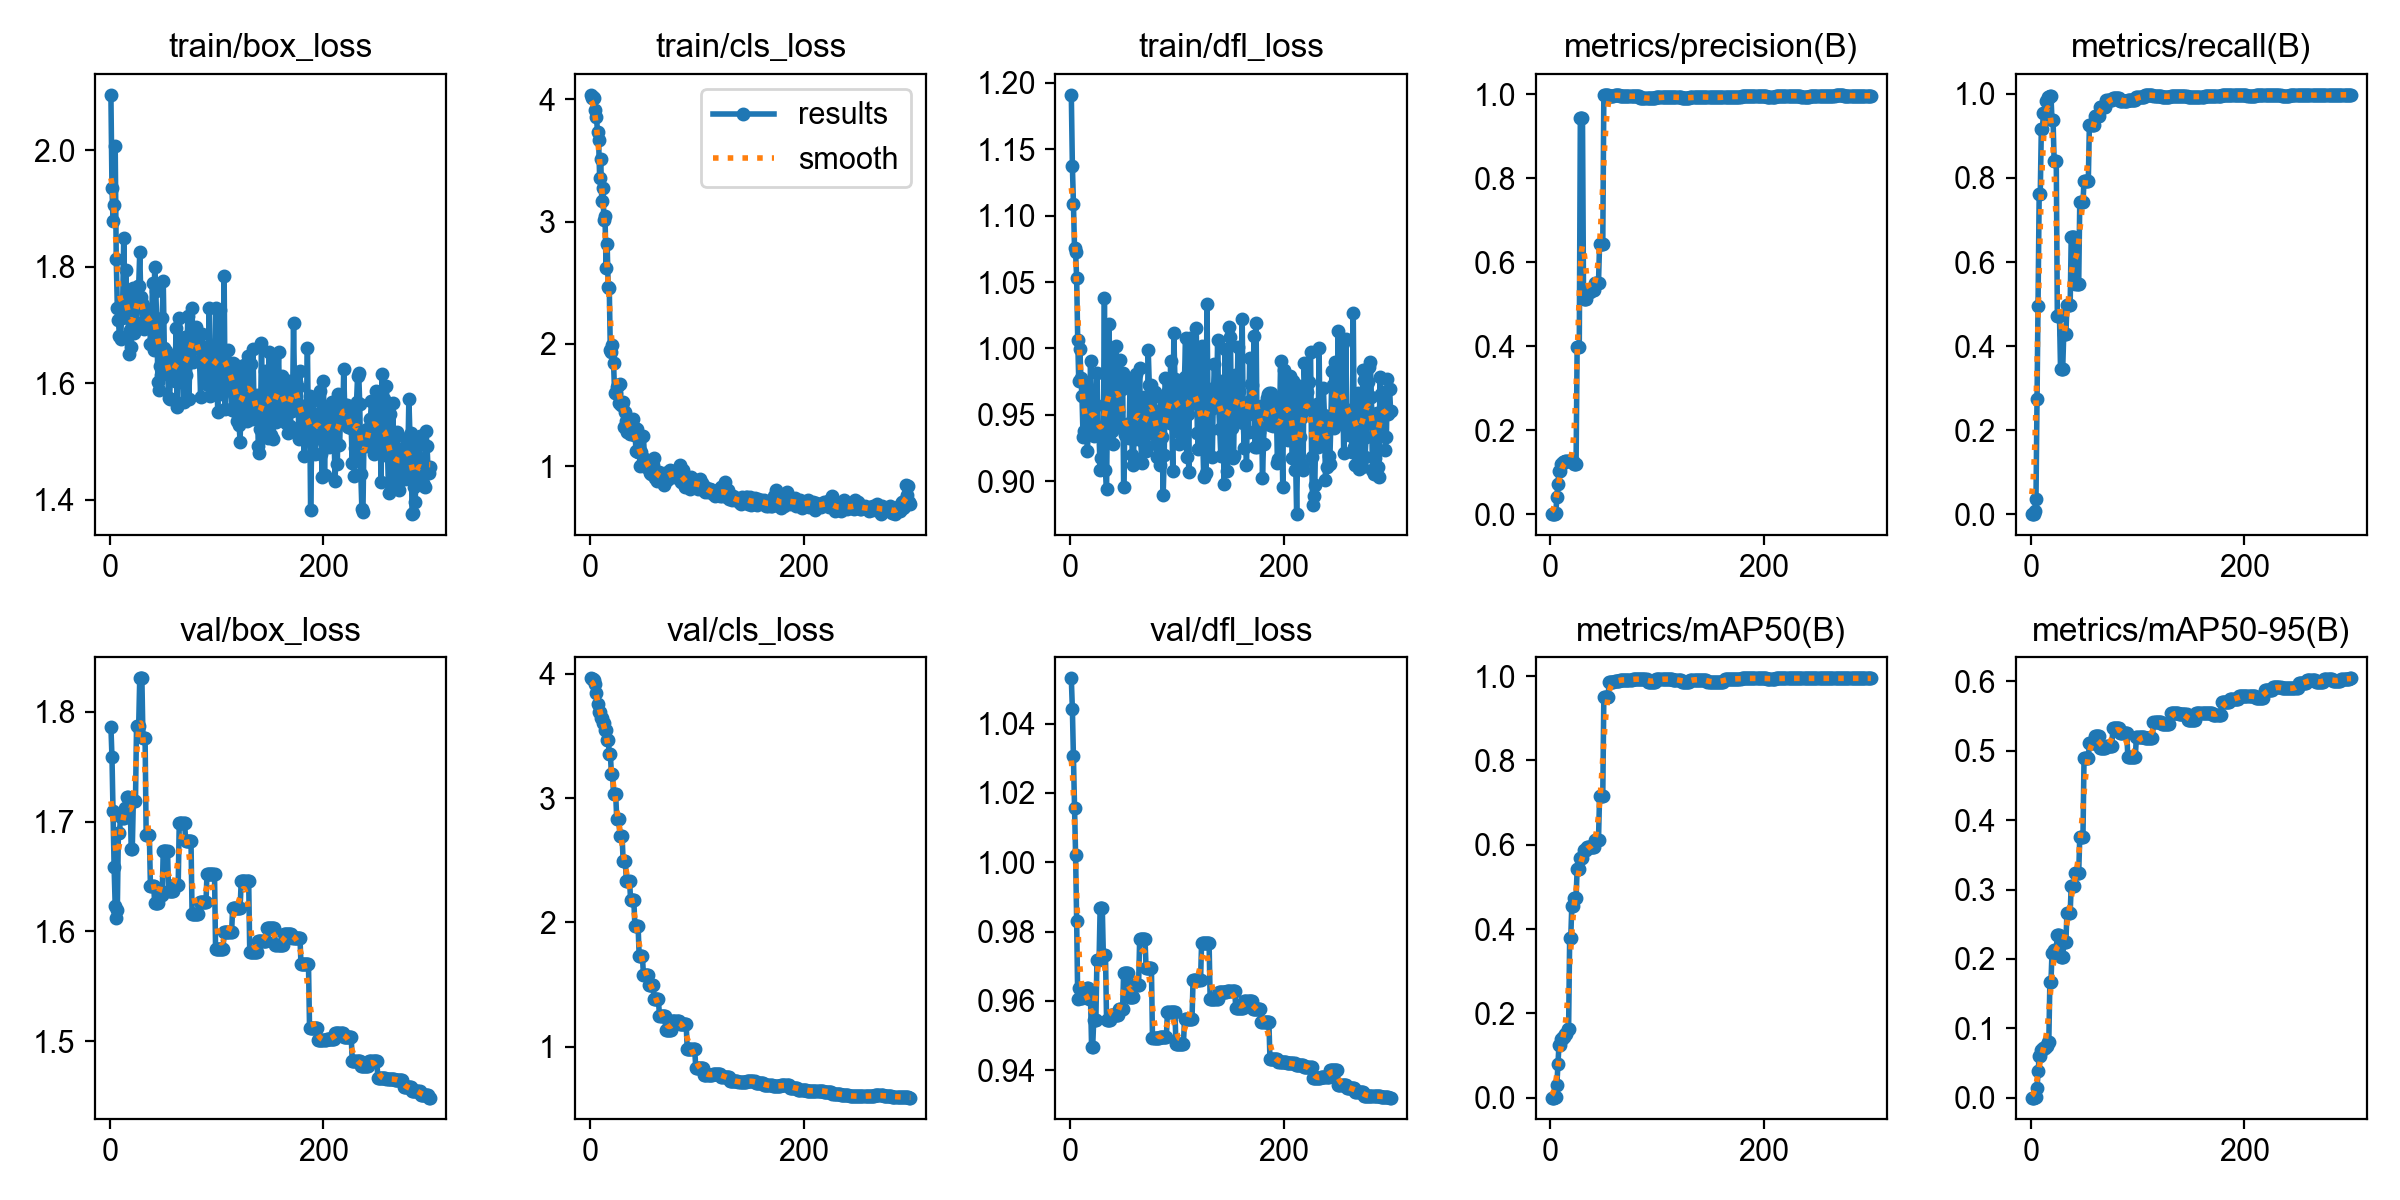

The file beside this chart, header and first rows:
epoch, time, train/box_loss, train/cls_loss, train/dfl_loss, metrics/precision(B), metrics/recall(B), metrics/mAP50(B), metrics/mAP50-95(B), val/box_loss, val/cls_loss, val/dfl_loss, lr/pg0, lr/pg1, lr/pg2
1, 2.864, 2.096, 4.036, 1.191, 0, 0, 0, 0, 1.786, 3.964, 1.053, 0, 0, 0
2, 4.605, 1.935, 4.01, 1.137, 0, 0, 0, 0, 1.758, 3.961, 1.044, 1.6615e-05, 1.6615e-05, 1.6615e-05
3, 6.026, 1.88, 4.018, 1.109, 0, 0, 0, 0, 1.709, 3.955, 1.031, 3.312e-05, 3.312e-05, 3.312e-05
4, 7.418, 1.907, 4.012, 1.076, 0.0006, 0.00625, 0.0003, 0.00018, 1.658, 3.947, 1.016, 4.95149e-05, 4.95149e-05, 4.95149e-05
5, 8.769, 2.009, 3.908, 1.072, 0.00351, 0.03542, 0.00185, 0.00078, 1.623, 3.92, 1.002, 6.57998e-05, 6.57998e-05, 6.57998e-05
6, 10.2, 1.814, 3.858, 1.053, 0.03971, 0.275, 0.02955, 0.01396, 1.612, 3.847, 0.9832, 8.19747e-05, 8.19747e-05, 8.19747e-05
7, 11.63, 1.73, 3.731, 1.006, 0.07192, 0.4958, 0.07912, 0.03786, 1.62, 3.759, 0.9606, 9.80396e-05, 9.80396e-05, 9.80396e-05
8, 12.93, 1.709, 3.67, 0.9752, 0.1036, 0.7625, 0.1256, 0.06057, 1.69, 3.696, 0.9638, 0.000114, 0.000114, 0.000114
9, 14.21, 1.681, 3.358, 0.9994, 0.1036, 0.7625, 0.1256, 0.06057, 1.69, 3.696, 0.9638, 0.0001298, 0.0001298, 0.0001298
10, 15.61, 1.675, 3.514, 0.9776, 0.1193, 0.9167, 0.1393, 0.06903, 1.704, 3.646, 0.9609, 0.0001456, 0.0001456, 0.0001456
11, 16.92, 1.713, 3.168, 0.9639, 0.1193, 0.9167, 0.1393, 0.06903, 1.704, 3.646, 0.9609, 0.0001612, 0.0001612, 0.0001612
12, 18.3, 1.735, 3.275, 0.9337, 0.1233, 0.9542, 0.1449, 0.07159, 1.704, 3.606, 0.9611, 0.0001767, 0.0001767, 0.0001767
13, 19.71, 1.85, 3.013, 0.938, 0.1233, 0.9542, 0.1449, 0.07159, 1.704, 3.606, 0.9611, 0.0001921, 0.0001921, 0.0001921
14, 21.08, 1.745, 3.048, 0.9355, 0.1254, 0.9833, 0.1514, 0.07396, 1.712, 3.549, 0.963, 0.0002074, 0.0002074, 0.0002074
15, 22.35, 1.795, 2.624, 0.9713, 0.1254, 0.9833, 0.1514, 0.07396, 1.712, 3.549, 0.963, 0.0002226, 0.0002226, 0.0002226
16, 23.67, 1.72, 2.82, 0.9231, 0.1253, 0.9917, 0.1631, 0.07953, 1.722, 3.47, 0.9638, 0.0002377, 0.0002377, 0.0002377
17, 25.03, 1.748, 2.469, 0.9385, 0.1253, 0.9917, 0.1631, 0.07953, 1.722, 3.47, 0.9638, 0.0002526, 0.0002526, 0.0002526
18, 26.52, 1.651, 2.457, 0.9376, 0.1269, 0.9958, 0.3776, 0.1661, 1.72, 3.358, 0.9606, 0.0002675, 0.0002675, 0.0002675
19, 27.82, 1.692, 1.948, 0.9907, 0.1269, 0.9958, 0.3776, 0.1661, 1.72, 3.358, 0.9606, 0.0002822, 0.0002822, 0.0002822
20, 29.39, 1.663, 1.933, 0.9515, 0.1253, 0.9375, 0.4548, 0.2082, 1.675, 3.193, 0.9467, 0.0002969, 0.0002969, 0.0002969
21, 30.74, 1.704, 1.989, 0.9347, 0.1253, 0.9375, 0.4548, 0.2082, 1.675, 3.193, 0.9467, 0.0003114, 0.0003114, 0.0003114
22, 32.37, 1.764, 1.847, 0.9344, 0.1194, 0.8396, 0.4733, 0.2132, 1.719, 3.033, 0.9545, 0.0003258, 0.0003258, 0.0003258
23, 33.72, 1.687, 1.601, 0.957, 0.1194, 0.8396, 0.4733, 0.2132, 1.719, 3.033, 0.9545, 0.0003401, 0.0003401, 0.0003401
24, 35.07, 1.703, 1.6, 0.9574, 0.1194, 0.8396, 0.4733, 0.2132, 1.719, 3.033, 0.9545, 0.0003543, 0.0003543, 0.0003543
25, 36.7, 1.703, 1.647, 0.9813, 0.3967, 0.4722, 0.542, 0.2351, 1.787, 2.833, 0.9719, 0.0003684, 0.0003684, 0.0003684
26, 38.2, 1.767, 1.666, 0.9367, 0.3967, 0.4722, 0.542, 0.2351, 1.787, 2.833, 0.9719, 0.0003824, 0.0003824, 0.0003824
27, 39.55, 1.767, 1.519, 0.9348, 0.3967, 0.4722, 0.542, 0.2351, 1.787, 2.833, 0.9719, 0.0003962, 0.0003962, 0.0003962
28, 41.22, 1.825, 1.671, 0.9086, 0.9436, 0.3443, 0.5685, 0.2021, 1.83, 2.693, 0.9868, 0.00041, 0.00041, 0.00041
29, 42.65, 1.749, 1.505, 0.9175, 0.9436, 0.3443, 0.5685, 0.2021, 1.83, 2.693, 0.9868, 0.0004236, 0.0004236, 0.0004236
30, 44.05, 1.738, 1.501, 0.9407, 0.9436, 0.3443, 0.5685, 0.2021, 1.83, 2.693, 0.9868, 0.0004372, 0.0004372, 0.0004372
31, 45.74, 1.699, 1.525, 0.9401, 0.5121, 0.4284, 0.5885, 0.2239, 1.776, 2.493, 0.9732, 0.0004506, 0.0004506, 0.0004506
32, 47.16, 1.693, 1.318, 1.038, 0.5121, 0.4284, 0.5885, 0.2239, 1.776, 2.493, 0.9732, 0.0004639, 0.0004639, 0.0004639
33, 48.48, 1.708, 1.448, 0.9084, 0.5121, 0.4284, 0.5885, 0.2239, 1.776, 2.493, 0.9732, 0.0004771, 0.0004771, 0.0004771
34, 50.12, 1.709, 1.371, 0.8939, 0.5294, 0.4981, 0.5954, 0.2662, 1.688, 2.336, 0.9546, 0.0004902, 0.0004902, 0.0004902
35, 51.62, 1.713, 1.284, 0.9671, 0.5294, 0.4981, 0.5954, 0.2662, 1.688, 2.336, 0.9546, 0.0005032, 0.0005032, 0.0005032
36, 52.9, 1.711, 1.295, 1.018, 0.5294, 0.4981, 0.5954, 0.2662, 1.688, 2.336, 0.9546, 0.0005161, 0.0005161, 0.0005161
37, 54.17, 1.728, 1.266, 0.9967, 0.5294, 0.4981, 0.5954, 0.2662, 1.688, 2.336, 0.9546, 0.0005288, 0.0005288, 0.0005288
38, 55.82, 1.668, 1.355, 0.9861, 0.534, 0.6602, 0.5943, 0.3056, 1.642, 2.177, 0.956, 0.0005415, 0.0005415, 0.0005415
39, 57.25, 1.7, 1.27, 0.9376, 0.534, 0.6602, 0.5943, 0.3056, 1.642, 2.177, 0.956, 0.000554, 0.000554, 0.000554
40, 58.57, 1.772, 1.383, 0.9285, 0.534, 0.6602, 0.5943, 0.3056, 1.642, 2.177, 0.956, 0.0005665, 0.0005665, 0.0005665
41, 59.84, 1.657, 1.26, 0.9443, 0.534, 0.6602, 0.5943, 0.3056, 1.642, 2.177, 0.956, 0.0005788, 0.0005788, 0.0005788
42, 61.53, 1.8, 1.312, 0.9853, 0.5514, 0.5482, 0.612, 0.3232, 1.626, 1.97, 0.956, 0.000591, 0.000591, 0.000591
43, 62.99, 1.759, 1.122, 1.002, 0.5514, 0.5482, 0.612, 0.3232, 1.626, 1.97, 0.956, 0.0006031, 0.0006031, 0.0006031
44, 64.46, 1.703, 1.307, 0.9696, 0.5514, 0.5482, 0.612, 0.3232, 1.626, 1.97, 0.956, 0.0006151, 0.0006151, 0.0006151
45, 65.8, 1.603, 1.118, 0.9533, 0.5514, 0.5482, 0.612, 0.3232, 1.626, 1.97, 0.956, 0.000627, 0.000627, 0.000627
46, 67.9, 1.589, 1.118, 0.9412, 0.6419, 0.7423, 0.7155, 0.3764, 1.634, 1.73, 0.9576, 0.0006388, 0.0006388, 0.0006388
47, 69.52, 1.63, 1.007, 0.9917, 0.6419, 0.7423, 0.7155, 0.3764, 1.634, 1.73, 0.9576, 0.0006504, 0.0006504, 0.0006504
48, 71.07, 1.614, 1.12, 0.9696, 0.6419, 0.7423, 0.7155, 0.3764, 1.634, 1.73, 0.9576, 0.000662, 0.000662, 0.000662
49, 72.51, 1.713, 1.016, 0.9818, 0.6419, 0.7423, 0.7155, 0.3764, 1.634, 1.73, 0.9576, 0.0006734, 0.0006734, 0.0006734
50, 74.62, 1.776, 1.248, 0.8962, 0.9978, 0.7934, 0.9515, 0.4891, 1.673, 1.58, 0.9682, 0.0006847, 0.0006847, 0.0006847
51, 76.22, 1.661, 1.063, 0.9346, 0.9978, 0.7934, 0.9515, 0.4891, 1.673, 1.58, 0.9682, 0.000696, 0.000696, 0.000696
52, 77.66, 1.622, 0.9953, 0.9387, 0.9978, 0.7934, 0.9515, 0.4891, 1.673, 1.58, 0.9682, 0.0007071, 0.0007071, 0.0007071
53, 79.11, 1.655, 1.002, 0.9429, 0.9978, 0.7934, 0.9515, 0.4891, 1.673, 1.58, 0.9682, 0.0007181, 0.0007181, 0.0007181
54, 80.5, 1.629, 1.039, 0.9413, 0.9978, 0.7934, 0.9515, 0.4891, 1.673, 1.58, 0.9682, 0.000729, 0.000729, 0.000729
55, 82.56, 1.575, 0.9864, 0.9325, 0.9956, 0.9267, 0.9858, 0.5112, 1.637, 1.498, 0.9612, 0.0007398, 0.0007398, 0.0007398
56, 84.16, 1.574, 0.9421, 0.974, 0.9956, 0.9267, 0.9858, 0.5112, 1.637, 1.498, 0.9612, 0.0007504, 0.0007504, 0.0007504
57, 85.6, 1.629, 0.9355, 0.9748, 0.9956, 0.9267, 0.9858, 0.5112, 1.637, 1.498, 0.9612, 0.000761, 0.000761, 0.000761
58, 86.95, 1.611, 0.9454, 0.92, 0.9956, 0.9267, 0.9858, 0.5112, 1.637, 1.498, 0.9612, 0.0007715, 0.0007715, 0.0007715
59, 88.4, 1.619, 1.01, 0.9123, 0.9956, 0.9267, 0.9858, 0.5112, 1.637, 1.498, 0.9612, 0.0007818, 0.0007818, 0.0007818
60, 90.54, 1.648, 1.072, 0.9417, 0.9978, 0.9466, 0.9888, 0.5207, 1.642, 1.381, 0.9647, 0.000792, 0.000792, 0.000792
... 240 more rows
